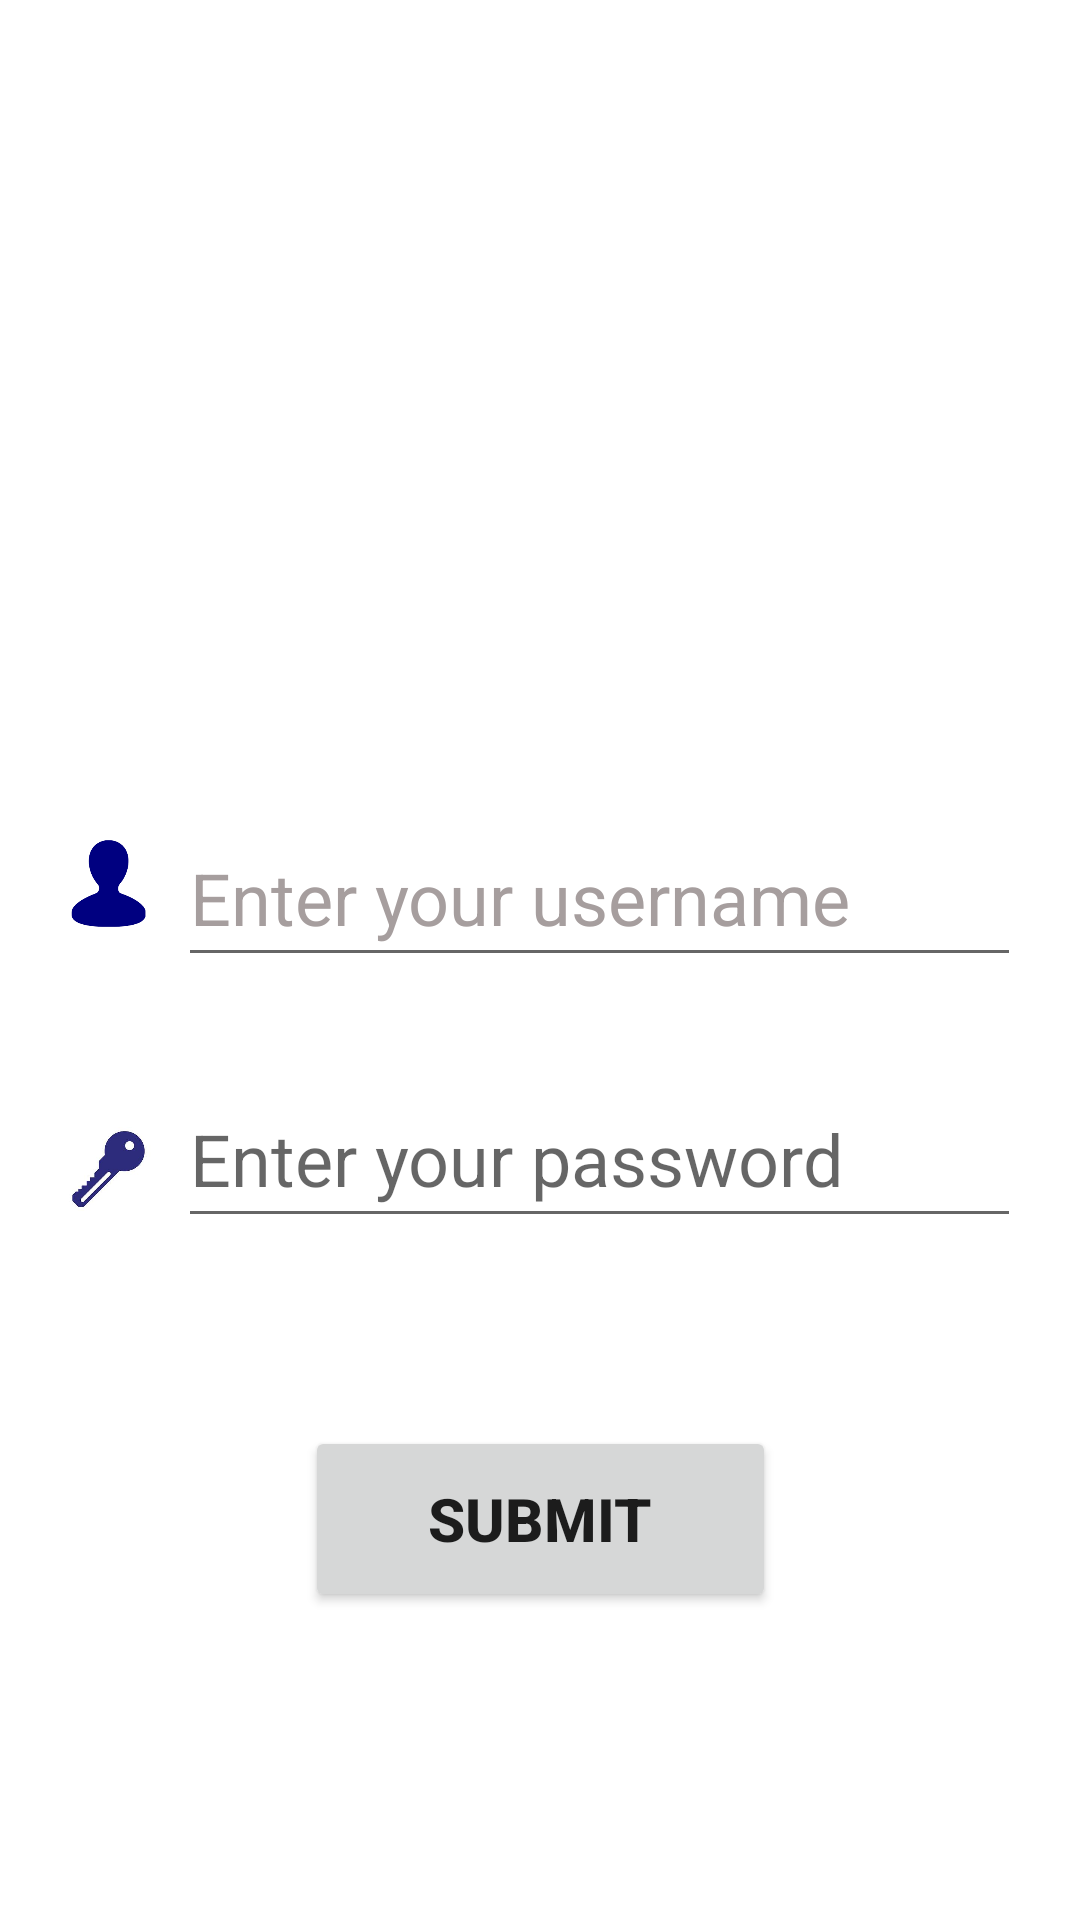

Android layout source for this screen:
<!-- AndroidManifest.xml: application theme Theme.StudentProgressReport -->
<!-- res/layout/activity_student_login.xml -->
<?xml version="1.0" encoding="utf-8"?>
<androidx.constraintlayout.widget.ConstraintLayout xmlns:android="http://schemas.android.com/apk/res/android"
    xmlns:app="http://schemas.android.com/apk/res-auto"
    xmlns:tools="http://schemas.android.com/tools"
    android:layout_width="match_parent"
    android:layout_height="match_parent"
    android:background="@drawable/img_12"
    tools:context=".StudentLogin">

    <EditText
        android:id="@+id/name"
        android:layout_width="281dp"
        android:layout_height="56dp"
        android:ems="10"
        android:hint="Enter your username"
        android:inputType="textPersonName"
        android:textColorHint="#A69E9E"
        android:textSize="24sp"
        app:layout_constraintBottom_toBottomOf="parent"
        app:layout_constraintEnd_toEndOf="parent"
        app:layout_constraintHorizontal_bias="0.753"
        app:layout_constraintStart_toStartOf="parent"
        app:layout_constraintTop_toTopOf="parent"
        app:layout_constraintVertical_bias="0.462" />

    <EditText
        android:id="@+id/editTextTextPassword"
        android:layout_width="281dp"
        android:layout_height="56dp"
        android:ems="10"
        android:hint="Enter your password"
        android:inputType="textPassword"
        android:textSize="24sp"
        app:layout_constraintBottom_toBottomOf="parent"
        app:layout_constraintEnd_toEndOf="parent"
        app:layout_constraintHorizontal_bias="0.753"
        app:layout_constraintStart_toStartOf="parent"
        app:layout_constraintTop_toTopOf="parent"
        app:layout_constraintVertical_bias="0.611" />

    <TextView
        android:id="@+id/textView2"
        android:layout_width="329dp"
        android:layout_height="83dp"
        android:gravity="center"
        android:text="TextView"
        android:textColor="#FFFFFF"
        android:textSize="48sp"
        android:textStyle="bold"
        app:layout_constraintBottom_toBottomOf="parent"
        app:layout_constraintEnd_toEndOf="parent"
        app:layout_constraintStart_toStartOf="parent"
        app:layout_constraintTop_toTopOf="parent"
        app:layout_constraintVertical_bias="0.143" />

    <Button
        android:id="@+id/add2"
        android:layout_width="157dp"
        android:layout_height="62dp"
        android:text="Submit"
        android:textSize="20sp"
        android:textStyle="bold"
        app:layout_constraintBottom_toBottomOf="parent"
        app:layout_constraintEnd_toEndOf="parent"
        app:layout_constraintStart_toStartOf="parent"
        app:layout_constraintTop_toBottomOf="@+id/editTextTextPassword"
        app:layout_constraintVertical_bias="0.38" />

    <ImageView
        android:id="@+id/imageView7"
        android:layout_width="45dp"
        android:layout_height="28dp"
        app:layout_constraintBottom_toBottomOf="parent"
        app:layout_constraintEnd_toEndOf="parent"
        app:layout_constraintHorizontal_bias="0.043"
        app:layout_constraintStart_toStartOf="parent"
        app:layout_constraintTop_toTopOf="parent"
        app:layout_constraintVertical_bias="0.614"
        app:srcCompat="@drawable/img_8" />

    <ImageView
        android:id="@+id/imageView8"
        android:layout_width="45dp"
        android:layout_height="29dp"
        app:layout_constraintBottom_toBottomOf="parent"
        app:layout_constraintEnd_toEndOf="parent"
        app:layout_constraintHorizontal_bias="0.043"
        app:layout_constraintStart_toStartOf="parent"
        app:layout_constraintTop_toTopOf="parent"
        app:layout_constraintVertical_bias="0.458"
        app:srcCompat="@drawable/img_9" />

</androidx.constraintlayout.widget.ConstraintLayout>
<!-- resources referenced by this layout -->
<resources>
  <!-- drawable img_8: png bitmap (drawable, 26100 bytes) -->
  <!-- drawable img_9: png bitmap (drawable, 4033 bytes) -->
  <style name="Theme.StudentProgressReport" parent="Theme.MaterialComponents.DayNight.DarkActionBar">
          
          <item name="colorPrimary">@color/purple_500</item>
          <item name="colorPrimaryVariant">@color/purple_700</item>
          <item name="colorOnPrimary">@color/white</item>
          
          <item name="colorSecondary">@color/teal_200</item>
          <item name="colorSecondaryVariant">@color/teal_700</item>
          <item name="colorOnSecondary">@color/black</item>
          
          <item name="android:statusBarColor" tools:targetApi="l">?attr/colorPrimaryVariant</item>
          
      </style>
  <color name="purple_500">#1363AD</color>
  <color name="purple_700">#1363AD</color>
  <color name="white">#FFFFFFFF</color>
  <color name="teal_200">#FF03DAC5</color>
  <color name="teal_700">#FF018786</color>
  <color name="black">#FF000000</color>
</resources>
